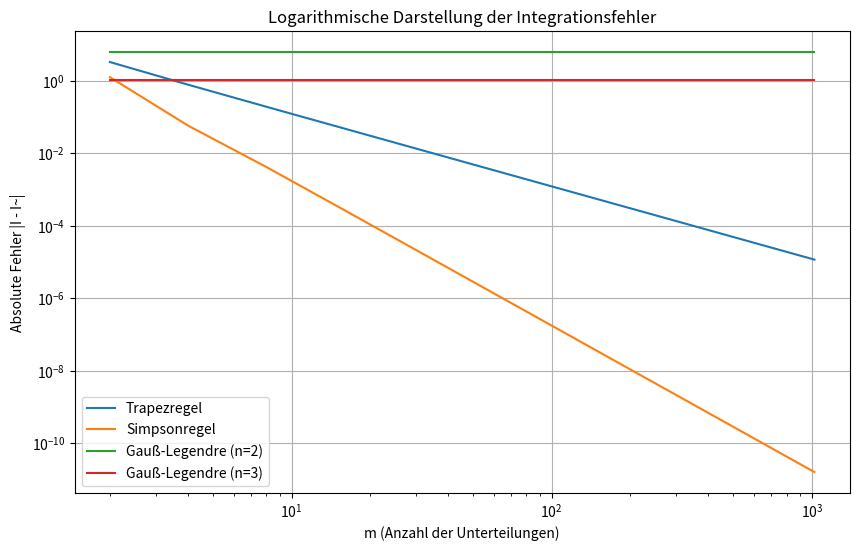

The script that saved this image:
# Gruppe 3
# [redacted]
# [redacted]
# [redacted]

import numpy as np
import math as math
import matplotlib.pyplot as plt

def trapezregel(f,a,b,m):

   h = (b-a)/m
   mittleresTrapez = 0
   for i in range(1,m):
      mittleresTrapez += f(a+i*h)

   mittleresTrapez *= 2

   trapez = h/2 * (f(a) + mittleresTrapez + f(b))
   return trapez

def simpsonregel(f, a, b, m):
    if m % 2 == 1:
        raise ValueError("m muss gerade sein für die Simpson-Regel.")
    h = (b - a) / m
    sum = f(a) + f(b)
    for i in range(1,m):
        x = a + i*h
        sum += 4 * f(x) if i % 2 != 0 else 2 * f(x)
    return (h / 3) * sum

def gauss_legendre2(f,a,b):
   t1 = 0.5 * (b - a) * 1/math.sqrt(3) + 0.5 * (b + a)      #Transformation von [-1,1] auf [a,b]
   t2 = 0.5 * (b - a) * (-1/math.sqrt(3)) + 0.5 * (b + a)
   integral = (b-a)/2*(f((b-a)/2*t1+(b+a)/2)+f((b-a)/2*t2+(b+a)/2)) #festgelegte Werte für n=2(s. Wikipedia)
   return integral

def gauss_legendre3(f,a,b):
   x1, x2, x3 = 0, -np.sqrt(3/5), np.sqrt(3/5)
   t1 = 0.5 * (b - a) * x1 + 0.5 * (b + a)
   t2 = 0.5 * (b - a) * x2 + 0.5 * (b + a)
   t3 = 0.5 * (b - a) * x3 + 0.5 * (b + a)

   w1 = 5/9
   w2 = 8/9
   w3 = 5/9

   return (b - a) / 2 * (w1 * f(t1) + w2 * f(t2) + w3 * f(t3)) #festgelegte Werte für n=3


def f(x):
    return x**3 * np.sin(x)

a,b = -np.pi/2, np.pi/2
exakte_integral = 3/2 * (np.pi ** 2 - 8)

fehler_trapezoidal = []
fehler_simpson = []
fehler_gauss2 = []
fehler_gauss3 = []

arr =  [2**k for k in range(1, 11)]

for m in arr:
    I_trap = trapezregel(f, a, b, m)
    I_simp = simpsonregel(f, a, b, m)
    I_gauss2 = gauss_legendre2(f, a, b)
    I_gauss3 = gauss_legendre3(f, a, b)

    fehler_trapezoidal.append(abs(exakte_integral - I_trap))
    fehler_simpson.append(abs(exakte_integral - I_simp))
    fehler_gauss2.append(abs(exakte_integral - I_gauss2))
    fehler_gauss3.append(abs(exakte_integral - I_gauss3))

# Plotten
plt.figure(figsize=(10, 6))
plt.loglog(arr, fehler_trapezoidal, label='Trapezregel')
plt.loglog(arr, fehler_simpson, label='Simpsonregel')
plt.loglog(arr, fehler_gauss2, label='Gauß-Legendre (n=2)')
plt.loglog(arr, fehler_gauss3, label='Gauß-Legendre (n=3)')
plt.xlabel('m (Anzahl der Unterteilungen)')
plt.ylabel('Absolute Fehler |I - I~|')
plt.title('Logarithmische Darstellung der Integrationsfehler')
plt.legend()
plt.grid(True)
plt.show()
